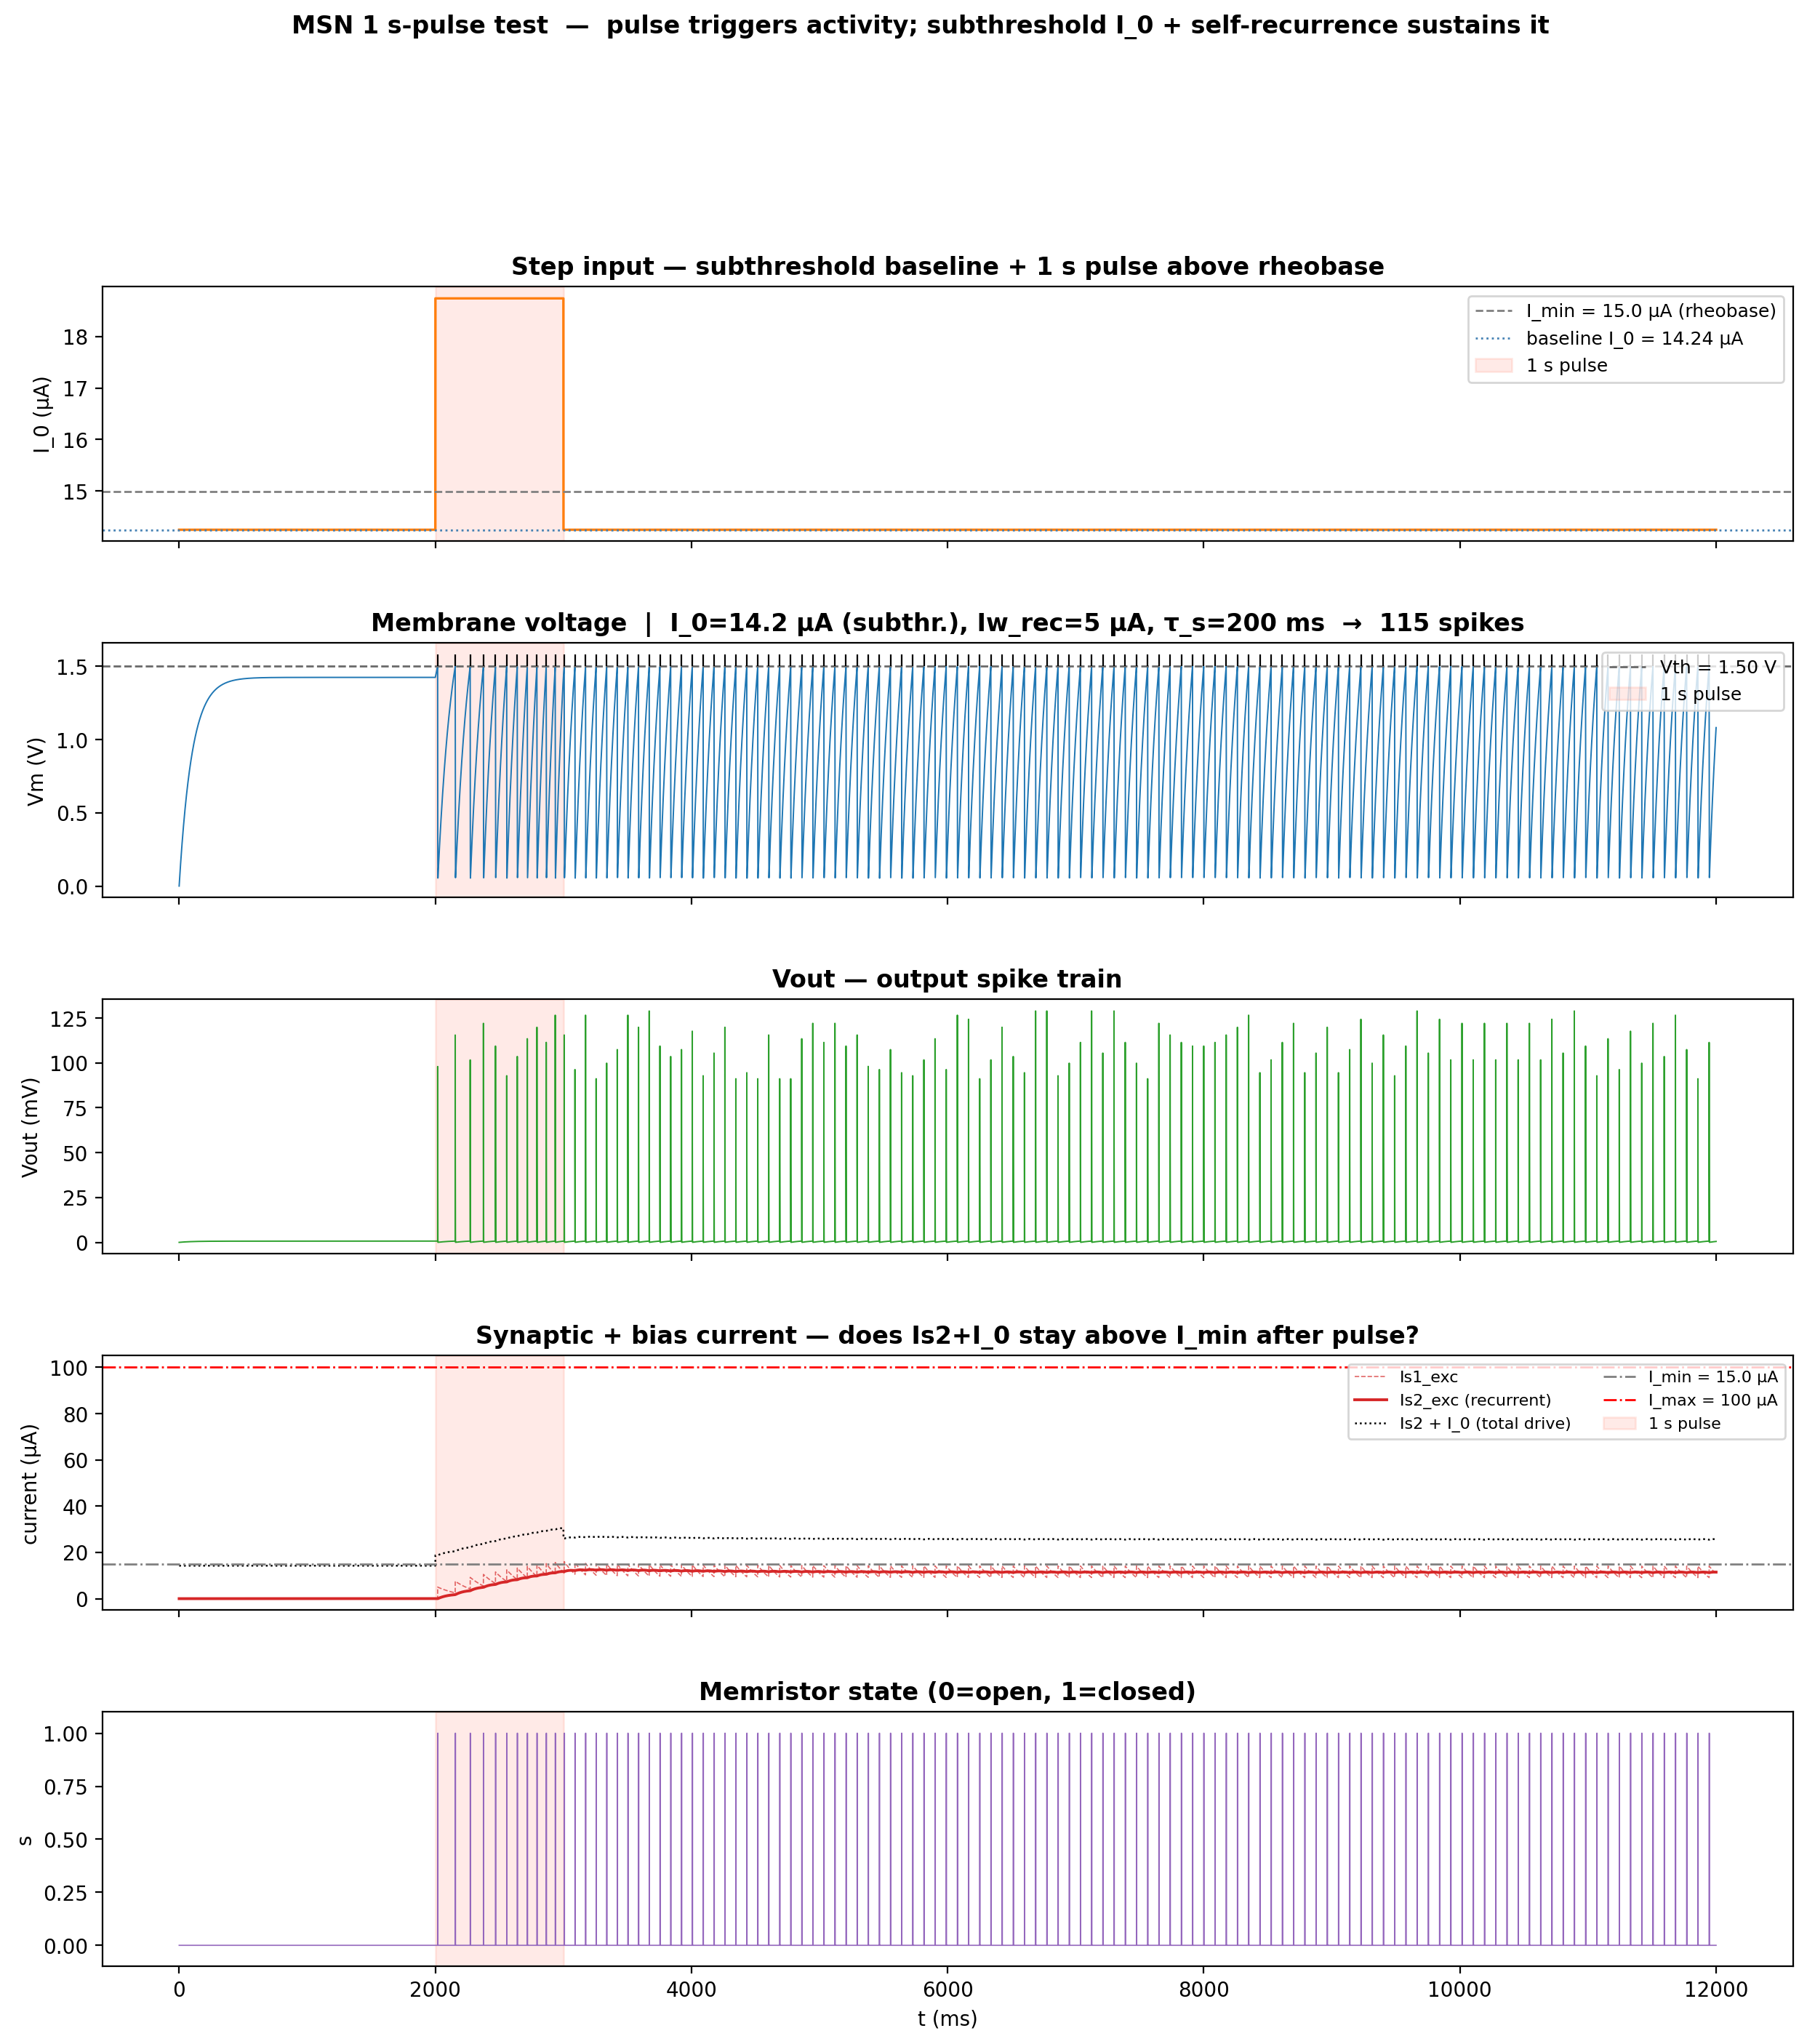

Recreate this plot in Python.
"""
ns_msn_v3_bump.py
=================
Single MSN + one self-excitatory synapse — minimal "bump" test.

Inheritance:
  msn_lib.py            — compact module: MSNParams, make_msn, make_synapse
  ns_msn_v2_synapses.py — multi-neuron + Poisson, no recurrence

  THIS FILE:
      one MSN with I_0 just below rheobase (silent on its own)
      one self-excitatory synapse  (neuron 0 → neuron 0)
      one external input pulse at t = t_pulse  (single spike via SpikeGen)

Behaviour we expect (the bump):
  Pulse  →  Is2_exc kick of ~Iw_input/e  →  total drive crosses I_min
         →  first MSN spike
         →  self-syn adds Iw_recur to Is1_exc
         →  more spikes, while  I_0 + Is2_recur > I_min
         →  recurrent current eventually decays  →  firing stops
         →  bump dissipated.

Key tuning ratio (see msn_lib.py §6):
  Iw_recur · f · τ_s    vs    I_min − I_0
      LARGER  → persistent firing (latched)
      SMALLER → bump fades (this file targets here, slightly subcritical)
"""
#%%
import numpy as np
import matplotlib
matplotlib.use('Agg')
import matplotlib.pyplot as plt
from brian2 import *
from msn_lib import MSNParams, make_msn, make_synapse

prefs.codegen.target = 'numpy'   # pure-Python backend, avoids C++ compiler
defaultclock.dt = 10*us

# ─── Parameters ──────────────────────────────────────────────────────────────
params = MSNParams(tau_s1=200e-3, tau_s2=200e-3)
print(params.summary())
I_min, I_max = params.operating_window()

I_0_val      = 0.95 * I_min     # 90% of rheobase — silent on its own
I_pulse_val  = 0.3 * I_min     # 1s boost: I_0 + I_pulse = 1.05·I_min
Iw_recur_val = 50e-7            # self-excitation sustains firing after pulse
t_pulse      = 2.0*second       # let Vm settle before triggering
t_pulse_dur  = 1.0*second       # pulse duration
T_run        = 12.0*second

# ─── Build neuron + self-excitatory synapse ───────────────────────────────────
neuron = make_msn(N=1, params=params, name='msn_pop')
neuron.I_0 = I_0_val * amp

syn_recur = make_synapse(
    source=neuron, target=neuron,
    kind='exc', weight=Iw_recur_val,
    connect='i == j', name='syn_recur',
)

# 1-second step current pulse via network_operation
@network_operation(when='start')
def apply_pulse(t):
    if t_pulse <= t < t_pulse + t_pulse_dur:
        neuron.I_0[0] = (I_0_val + I_pulse_val) * amp
    else:
        neuron.I_0[0] = I_0_val * amp

# ─── Monitors ────────────────────────────────────────────────────────────────
sp_mon = SpikeMonitor(neuron)
st_mon = StateMonitor(neuron, ['Vm', 'Vout', 's', 'Is1_exc', 'Is2_exc', 'I_0'],
                      record=True, dt=200*us)

I_during = I_0_val + I_pulse_val
deficit  = I_min - I_0_val
f_crit   = deficit / (Iw_recur_val * params.tau_s2)

print(f"\nExperiment:")
print(f"  I_0          = {I_0_val*1e6:.2f} µA  ({I_0_val/I_min*100:.0f}% of rheobase — subthreshold)")
print(f"  I_during     = {I_during*1e6:.2f} µA  ({I_during/I_min*100:.0f}% of rheobase — {'ABOVE' if I_during > I_min else 'below'} I_min)")
print(f"  Iw_recur     = {Iw_recur_val*1e6:.0f} µA   (self-excitatory)")
print(f"  Pulse window : t = {t_pulse/second:.1f}s → {(t_pulse+t_pulse_dur)/second:.1f}s  ({t_pulse_dur/second:.0f} s)")
print(f"  Deficit I_min-I_0 = {deficit*1e6:.2f} µA  |  sustain for f > {f_crit:.2f} Hz")
print(f"  Duration     = {T_run/second:.1f} s")
print()

run(T_run, report='text')

n_sp = len(sp_mon.t)
print(f"\n  Output spikes: {n_sp}")
if n_sp:
    times_ms = np.array(sp_mon.t / ms)
    t_p_ms   = float(t_pulse / ms)
    t_end_ms = float((t_pulse + t_pulse_dur) / ms)
    pre_sp   = times_ms[times_ms <  t_p_ms]
    dur_sp   = times_ms[(times_ms >= t_p_ms) & (times_ms < t_end_ms)]
    post_sp  = times_ms[times_ms >= t_end_ms]
    print(f"  Before pulse : {len(pre_sp)} spikes")
    print(f"  During pulse : {len(dur_sp)} spikes")
    print(f"  After pulse  : {len(post_sp)} spikes  ({'SUSTAINED' if len(post_sp) > 0 else 'SILENT'})")
    if len(post_sp) >= 2:
        f_post  = 1000.0 / np.mean(np.diff(post_sp))
        sustain = Iw_recur_val * f_post * params.tau_s2
        print(f"  Post-pulse mean rate: {f_post:.1f} Hz  |  "
              f"Iw·f·τ_s = {sustain*1e6:.2f} µA  vs  deficit = {deficit*1e6:.2f} µA  "
              f"→  {'SUSTAIN' if sustain > deficit else 'FADE'}")

# ─── Plot ────────────────────────────────────────────────────────────────────
t_ms  = np.array(st_mon.t / ms)
Vm    = np.array(st_mon.Vm[0]   / volt)
Vout  = np.array(st_mon.Vout[0] / volt)
Is1e  = np.array(st_mon.Is1_exc[0] / uA)
Is2e  = np.array(st_mon.Is2_exc[0] / uA)
I0_v  = np.array(st_mon.I_0[0] / uA)
s_v   = np.array(st_mon.s[0])

t_p_ms   = float(t_pulse / ms)
t_end_ms = float((t_pulse + t_pulse_dur) / ms)

fig, axes = plt.subplots(5, 1, figsize=(15, 15), sharex=True,
                         gridspec_kw=dict(hspace=0.40))

def shade(ax):
    ax.axvspan(t_p_ms, t_end_ms, alpha=0.13, color='tomato', label='1 s pulse')

# (0) Input current
ax = axes[0]
ax.plot(t_ms, I0_v, color='C1', lw=1.2)
ax.axhline(I_min*1e6, color='gray', ls='--', lw=1,
           label=f'I_min = {I_min*1e6:.1f} µA (rheobase)')
ax.axhline(I_0_val*1e6, color='steelblue', ls=':', lw=1,
           label=f'baseline I_0 = {I_0_val*1e6:.2f} µA')
shade(ax)
ax.set_ylabel('I_0 (µA)')
ax.set_title('Step input — subthreshold baseline + 1 s pulse above rheobase',
             fontweight='bold')
ax.legend(fontsize=9, loc='upper right')

# (1) Vm
ax = axes[1]
ax.plot(t_ms, Vm, color='C0', lw=0.7)
ax.axhline(params.Vth, color='dimgray', ls='--', lw=1,
           label=f'Vth = {params.Vth:.2f} V')
shade(ax)
for ts in sp_mon.t / ms:
    ax.vlines(ts, params.Vth, params.Vth + 0.08, colors='k', lw=0.8, zorder=5)
ax.set_ylabel('Vm (V)')
ax.set_title(
    f'Membrane voltage  |  I_0={I_0_val*1e6:.1f} µA (subthr.), '
    f'Iw_rec={Iw_recur_val*1e6:.0f} µA, τ_s={params.tau_s1*1e3:.0f} ms  →  {n_sp} spikes',
    fontweight='bold')
ax.legend(fontsize=9, loc='upper right')

# (2) Vout
ax = axes[2]
ax.plot(t_ms, Vout*1e3, color='C2', lw=0.7)
shade(ax)
ax.set_ylabel('Vout (mV)')
ax.set_title('Vout — output spike train', fontweight='bold')

# (3) Currents
ax = axes[3]
ax.plot(t_ms, Is1e, color='C3', lw=0.6, ls='--', alpha=0.7, label='Is1_exc')
ax.plot(t_ms, Is2e, color='C3', lw=1.4, label='Is2_exc (recurrent)')
ax.plot(t_ms, Is2e + I0_v, color='k', lw=0.9, ls=':',
        label='Is2 + I_0 (total drive)')
ax.axhline(I_min*1e6, color='gray', ls='-.', lw=1,
           label=f'I_min = {I_min*1e6:.1f} µA')
ax.axhline(I_max*1e6, color='red', ls='-.', lw=1,
           label=f'I_max = {I_max*1e6:.0f} µA')
shade(ax)
ax.set_ylabel('current (µA)')
ax.set_title('Synaptic + bias current — does Is2+I_0 stay above I_min after pulse?',
             fontweight='bold')
ax.legend(fontsize=8, loc='upper right', ncol=2)

# (4) Memristor state
ax = axes[4]
ax.plot(t_ms, s_v, color='C4', lw=0.6, drawstyle='steps-post')
shade(ax)
ax.set_ylabel('s')
ax.set_xlabel('t (ms)')
ax.set_title('Memristor state (0=open, 1=closed)', fontweight='bold')
ax.set_ylim(-0.1, 1.1)

fig.suptitle(
    'MSN 1 s-pulse test  —  pulse triggers activity; '
    'subthreshold I_0 + self-recurrence sustains it',
    fontsize=12, fontweight='bold', y=1.005)
plt.show()
out_path = 'ns_msn_v3_bump.png'
plt.savefig(out_path, dpi=200, bbox_inches='tight')
print(f"\nFigure saved → {out_path}")

# %%
